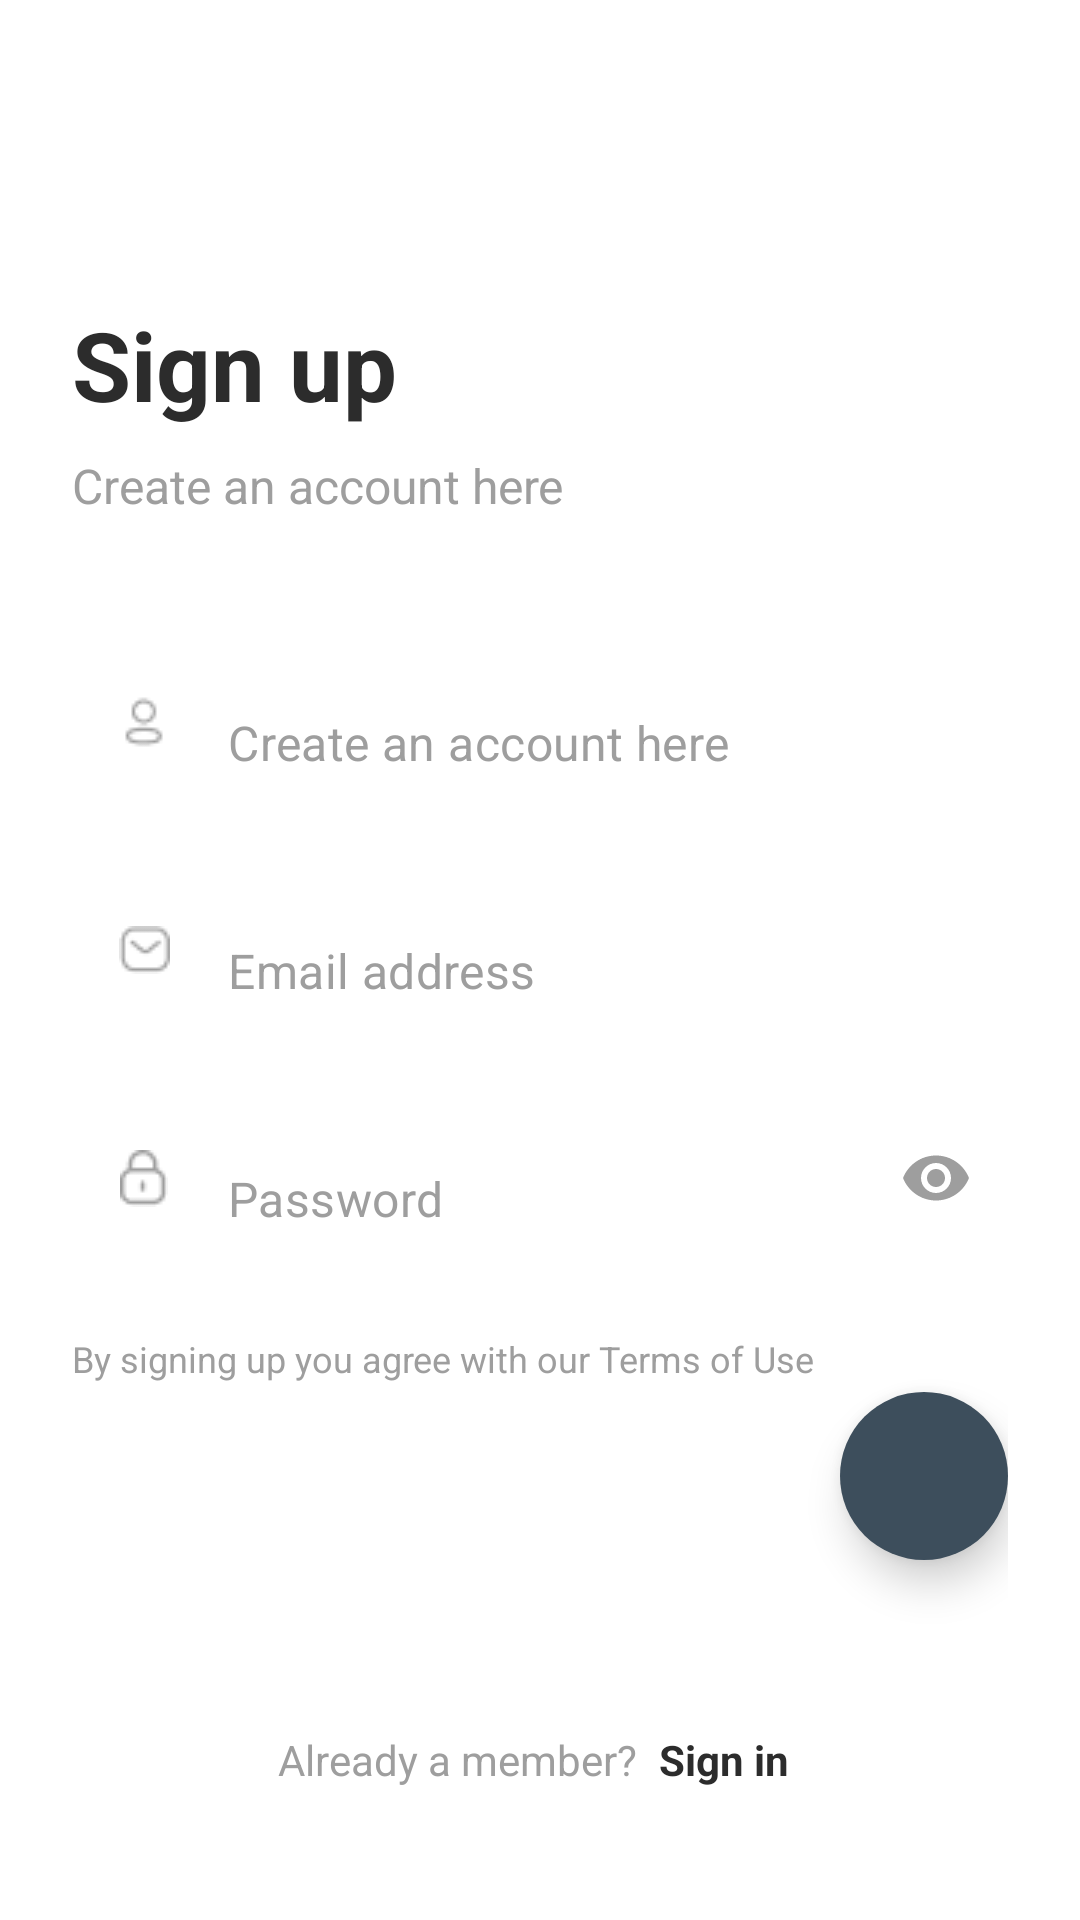

Produce the Android XML layout that renders to this screen, including the resource entries it uses.
<!-- AndroidManifest.xml: activity theme Theme.Coffee4Life.NoActionBar -->
<!-- res/layout/activity_signup.xml -->
<?xml version="1.0" encoding="utf-8"?>
<RelativeLayout xmlns:android="http://schemas.android.com/apk/res/android"
    xmlns:app="http://schemas.android.com/apk/res-auto"
    android:layout_width="match_parent"
    android:layout_height="match_parent"
    android:background="@color/white"
    android:paddingStart="24dp"
    android:paddingEnd="24dp"
    android:paddingTop="16dp">

    
    <ImageButton
        android:id="@+id/btn_back"
        android:layout_width="48dp"
        android:layout_height="48dp"
        android:layout_alignParentStart="true"
        android:layout_marginTop="16dp"
        android:background="?attr/selectableItemBackgroundBorderless"
        android:src="@drawable/ic_arrow_back"
        android:contentDescription="Back Button"
        app:tint="@color/dark_gray" />

    
    <ScrollView
        android:layout_width="match_parent"
        android:layout_height="match_parent"
        android:layout_below="@id/btn_back"
        android:layout_marginTop="20dp"
        android:fillViewport="true">

        <LinearLayout
            android:layout_width="match_parent"
            android:layout_height="wrap_content"
            android:orientation="vertical">

            
            <TextView
                android:layout_width="wrap_content"
                android:layout_height="wrap_content"
                android:text="Sign up"
                android:textColor="@color/dark_gray"
                android:textSize="32sp"
                android:textStyle="bold"
                android:fontFamily="sans-serif"
                android:layout_marginBottom="8dp" />

            <TextView
                android:layout_width="wrap_content"
                android:layout_height="wrap_content"
                android:text="Create an account here"
                android:textColor="@color/light_gray"
                android:textSize="16sp"
                android:fontFamily="sans-serif"
                android:layout_marginBottom="40dp" />

            
            <com.google.android.material.textfield.TextInputLayout
                android:layout_width="match_parent"
                android:layout_height="wrap_content"
                android:layout_marginBottom="20dp"
                app:boxStrokeWidth="0dp"
                app:boxStrokeWidthFocused="0dp"
                app:boxBackgroundMode="none"
                app:hintEnabled="false"
                app:startIconDrawable="@drawable/ic_person"
                app:startIconTint="@color/light_gray">

                <com.google.android.material.textfield.TextInputEditText
                    android:id="@+id/et_full_name"
                    android:layout_width="match_parent"
                    android:layout_height="56dp"
                    android:background="@drawable/input_background"
                    android:fontFamily="sans-serif"
                    android:hint="Create an account here"
                    android:inputType="textPersonName"
                    android:paddingStart="56dp"
                    android:paddingEnd="16dp"
                    android:textColor="@color/dark_gray"
                    android:textColorHint="@color/light_gray"
                    android:textSize="16sp" />

            </com.google.android.material.textfield.TextInputLayout>

            
            <com.google.android.material.textfield.TextInputLayout
                android:layout_width="match_parent"
                android:layout_height="wrap_content"
                android:layout_marginBottom="20dp"
                app:boxStrokeWidth="0dp"
                app:boxStrokeWidthFocused="0dp"
                app:boxBackgroundMode="none"
                app:hintEnabled="false"
                app:startIconDrawable="@drawable/ic_email"
                app:startIconTint="@color/light_gray">

                <com.google.android.material.textfield.TextInputEditText
                    android:id="@+id/et_email"
                    android:layout_width="match_parent"
                    android:layout_height="56dp"
                    android:hint="Email address"
                    android:textColorHint="@color/light_gray"
                    android:textColor="@color/dark_gray"
                    android:textSize="16sp"
                    android:background="@drawable/input_background"
                    android:paddingStart="56dp"
                    android:paddingEnd="16dp"
                    android:inputType="textEmailAddress"
                    android:fontFamily="sans-serif" />

            </com.google.android.material.textfield.TextInputLayout>

            
            <com.google.android.material.textfield.TextInputLayout
                android:layout_width="match_parent"
                android:layout_height="wrap_content"
                android:layout_marginBottom="24dp"
                app:boxStrokeWidth="0dp"
                app:boxStrokeWidthFocused="0dp"
                app:boxBackgroundMode="none"
                app:hintEnabled="false"
                app:startIconDrawable="@drawable/ic_lock"
                app:startIconTint="@color/light_gray"
                app:endIconMode="password_toggle"
                app:endIconTint="@color/light_gray">

                <com.google.android.material.textfield.TextInputEditText
                    android:id="@+id/et_password"
                    android:layout_width="match_parent"
                    android:layout_height="56dp"
                    android:hint="Password"
                    android:textColorHint="@color/light_gray"
                    android:textColor="@color/dark_gray"
                    android:textSize="16sp"
                    android:background="@drawable/input_background"
                    android:paddingStart="56dp"
                    android:paddingEnd="56dp"
                    android:inputType="textPassword"
                    android:fontFamily="sans-serif" />

            </com.google.android.material.textfield.TextInputLayout>

            
            <TextView
                android:layout_width="wrap_content"
                android:layout_height="wrap_content"
                android:text="By signing up you agree with our Terms of Use"
                android:textColor="@color/light_gray"
                android:textSize="12sp"
                android:fontFamily="sans-serif"
                android:layout_marginBottom="60dp" />

            
            <View
                android:layout_width="match_parent"
                android:layout_height="0dp"
                android:layout_weight="1" />

            
            <LinearLayout
                android:layout_width="wrap_content"
                android:layout_height="wrap_content"
                android:layout_gravity="center_horizontal"
                android:layout_marginBottom="40dp"
                android:orientation="horizontal">

                <TextView
                    android:layout_width="wrap_content"
                    android:layout_height="wrap_content"
                    android:text="Already a member? "
                    android:textColor="@color/light_gray"
                    android:textSize="14sp"
                    android:fontFamily="sans-serif" />

                <TextView
                    android:id="@+id/tv_sign_in"
                    android:layout_width="wrap_content"
                    android:layout_height="wrap_content"
                    android:text="Sign in"
                    android:textColor="@color/dark_gray"
                    android:textSize="14sp"
                    android:textStyle="bold"
                    android:fontFamily="sans-serif"
                    android:background="?attr/selectableItemBackground"
                    android:clickable="true"
                    android:focusable="true"
                    android:padding="4dp" />

            </LinearLayout>

        </LinearLayout>

    </ScrollView>

    
    <com.google.android.material.floatingactionbutton.FloatingActionButton
        android:id="@+id/fab_sign_up"
        android:layout_width="wrap_content"
        android:layout_height="wrap_content"
        android:layout_alignParentEnd="true"
        android:layout_alignParentBottom="true"
        android:layout_marginEnd="0dp"
        android:layout_marginBottom="120dp"
        android:src="@drawable/ic_arrow_forward"
        app:backgroundTint="@color/dark_teal"
        app:tint="@color/white"
        app:borderWidth="0dp"
        app:elevation="8dp"
        android:contentDescription="Sign Up Button" />

</RelativeLayout>
<!-- resources referenced by this layout -->
<resources>
  <color name="dark_gray">#2C2C2C</color>
  <color name="dark_teal">#3D4E5C</color>
  <color name="light_gray">#9E9E9E</color>
  <color name="white">#FFFFFF</color>
  <!-- drawable ic_email: png bitmap (drawable, 475 bytes) -->
  <!-- drawable ic_lock: png bitmap (drawable, 465 bytes) -->
  <!-- drawable ic_person: png bitmap (drawable, 459 bytes) -->
  <!-- drawable input_background (drawable) -->
  <?xml version="1.0" encoding="utf-8"?>
  <selector xmlns:android="http://schemas.android.com/apk/res/android">
      <shape xmlns:android="http://schemas.android.com/apk/res/android"
          android:shape="rectangle">
  
          <solid android:color="@color/input_background" />
  
          <corners android:radius="8dp" />
  
          <stroke
              android:width="1dp"
              android:color="@color/input_border" />
  
      </shape>
  </selector>
  <style name="Theme.Coffee4Life.NoActionBar">
          <item name="windowActionBar">false</item>
          <item name="windowNoTitle">true</item>
          <item name="android:statusBarColor" tools:targetApi="l">@android:color/transparent</item>
          <item name="android:windowLightStatusBar" tools:targetApi="m">true</item>
      </style>
  <color name="input_background">#FAFAFA</color>
  <color name="input_border">#E0E0E0</color>
</resources>
